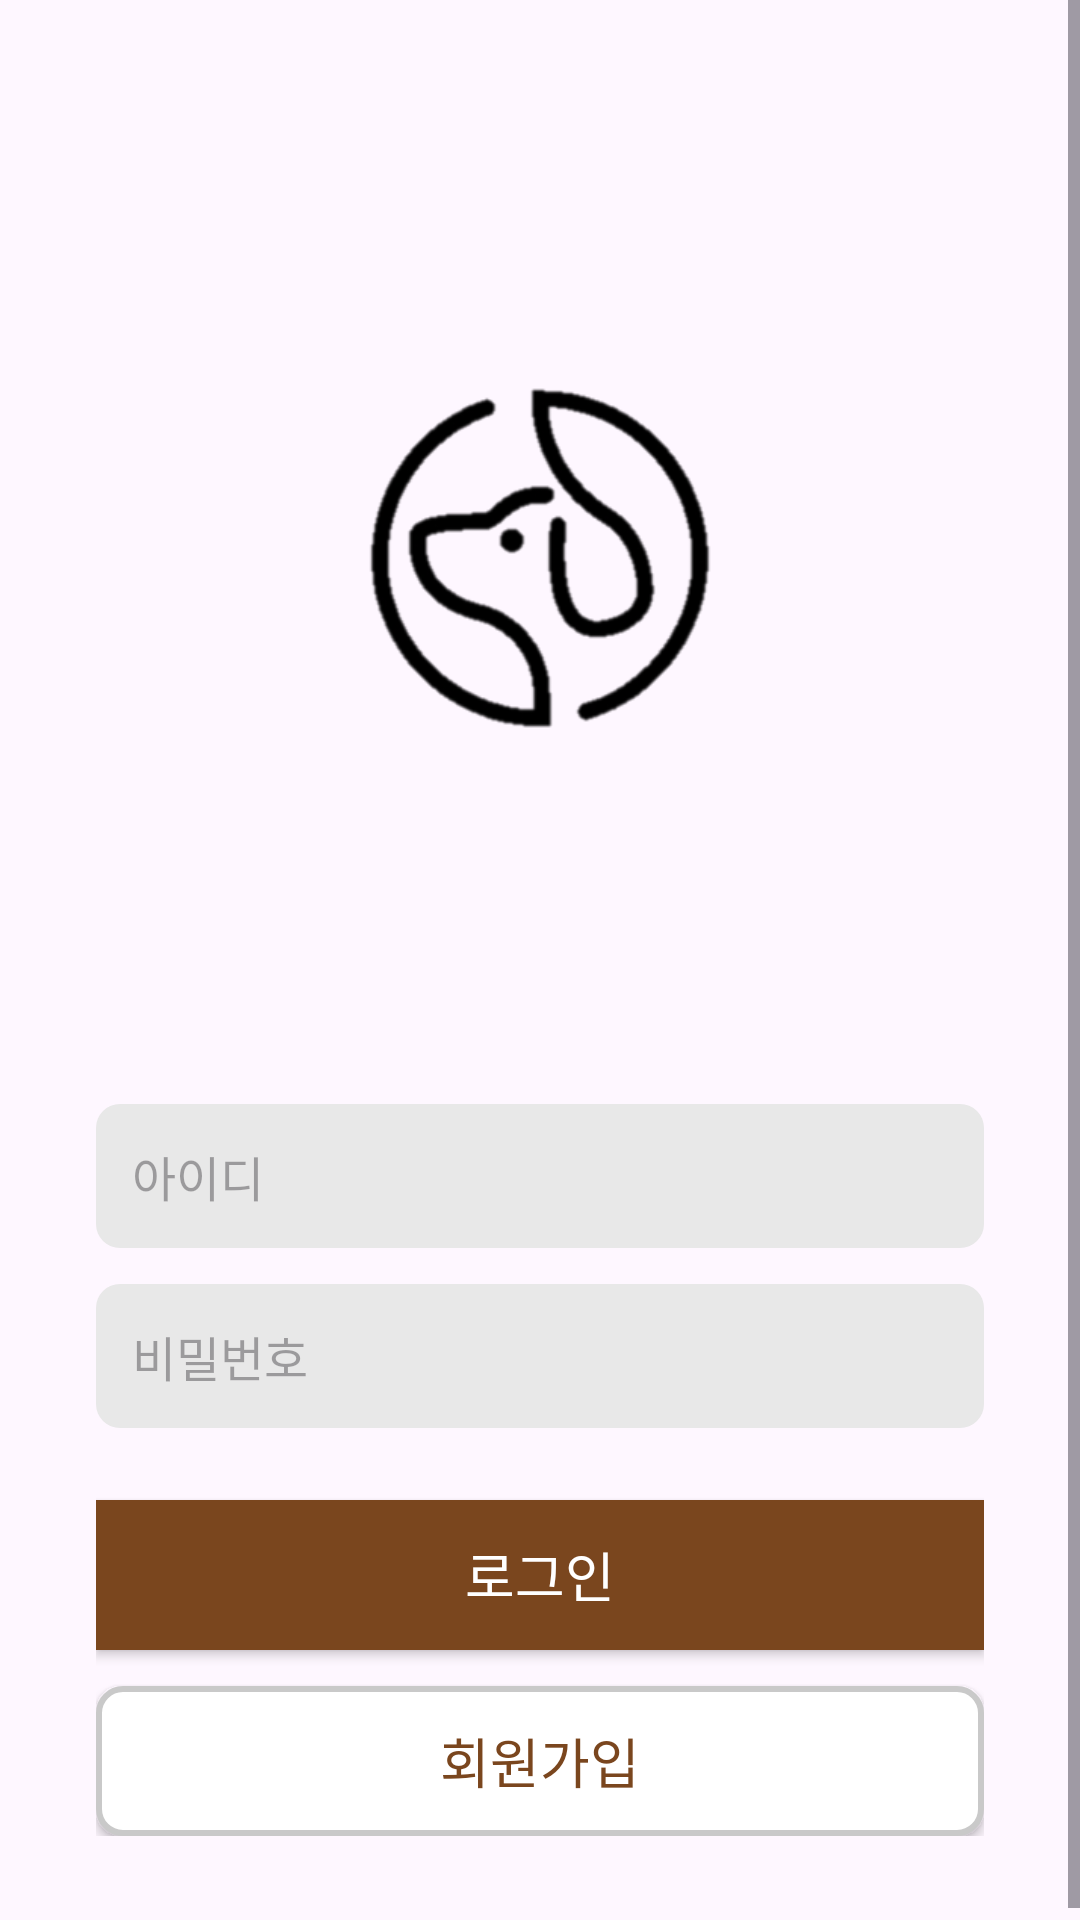

Layout XML and referenced resources for this Android screen:
<!-- AndroidManifest.xml: application theme Theme.Pet_products_flea_market -->
<!-- res/layout/activity_login.xml -->
<?xml version="1.0" encoding="utf-8"?>
<ScrollView xmlns:android="http://schemas.android.com/apk/res/android"
    android:layout_width="match_parent"
    android:layout_height="match_parent"
    android:fillViewport="true">

    <LinearLayout
        android:id="@+id/root"
        android:layout_width="match_parent"
        android:layout_height="wrap_content"
        android:orientation="vertical"
        android:gravity="center_horizontal"
        android:padding="32dp">

        
        <ImageView
            android:id="@+id/imgLogo"
            android:layout_width="300dp"
            android:layout_height="300dp"
            android:src="@drawable/ic_doglogo"
            android:layout_marginBottom="36dp" />

        
        <EditText
            android:inputType="text"
            android:id="@+id/edtId"
            android:layout_width="match_parent"
            android:layout_height="48dp"
            android:hint="아이디"
            android:background="@drawable/rounded_input"
            android:padding="12dp"
            android:textSize="16sp"
            android:layout_marginBottom="12dp" />

        
        <EditText
            android:id="@+id/edtPw"
            android:layout_width="match_parent"
            android:layout_height="48dp"
            android:hint="비밀번호"
            android:background="@drawable/rounded_input"
            android:padding="12dp"
            android:textSize="16sp"
            android:inputType="textPassword"
            android:layout_marginBottom="24dp" />

        
        <Button
            android:id="@+id/btnLogin"
            android:layout_width="match_parent"
            android:layout_height="50dp"
            android:text="로그인"
            android:textColor="#FFFFFF"
            android:background="#7A461E"
            android:textSize="18sp"
            android:layout_marginBottom="12dp"
            android:gravity="center" />

        
        <Button
            android:id="@+id/btnSignup"
            android:layout_width="match_parent"
            android:layout_height="50dp"
            android:text="회원가입"
            android:textColor="#7A461E"
            android:background="@drawable/rounded_white_border"
            android:textSize="18sp"
            android:gravity="center" />

    </LinearLayout>
</ScrollView>
<!-- resources referenced by this layout -->
<resources>
  <!-- drawable ic_doglogo: png bitmap (drawable, 18812 bytes) -->
  <!-- drawable rounded_input (drawable) -->
  <shape xmlns:android="http://schemas.android.com/apk/res/android"
      android:shape="rectangle">
  
      <corners android:radius="8dp" />
      <solid android:color="#E8E8E8" />
  </shape>
  <!-- drawable rounded_white_border (drawable) -->
  <shape xmlns:android="http://schemas.android.com/apk/res/android">
      <solid android:color="#FFFFFF" />
      <corners android:radius="8dp" />
      <stroke android:width="2dp" android:color="#C9C9C9"/>
  </shape>
  <style name="Theme.Pet_products_flea_market" parent="Base.Theme.Pet_products_flea_market" />
  <style name="Base.Theme.Pet_products_flea_market" parent="Theme.Material3.DayNight.NoActionBar">
          
          
      </style>
</resources>
